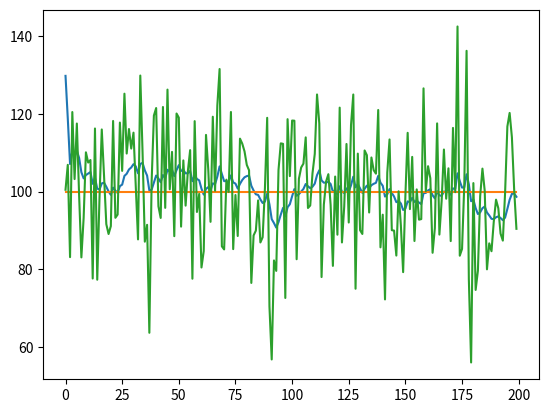

Python code for this plot:
import numpy as np
import matplotlib.pyplot as plt
import math


class kalman:
    def __init__(self, Q, R):
        self.Q = Q
        self.R = R

        self.P_k_k1 = 1
        self.Kg = 0
        self.P_k1_k1 = 1
        self.x_k_k1 = 0
        self.ADC_OLD_Value = 0
        self.Z_k = 0
        self.kalman_adc_old = 0

    def kalman_prepare(self, ADC_Value,aaa = 60):

        self.Z_k = ADC_Value

        if (abs(self.kalman_adc_old - ADC_Value) >= aaa):
            self.x_k1_k1 = ADC_Value * 0.382 + self.kalman_adc_old * 0.618
        else:
            self.x_k1_k1 = self.kalman_adc_old;

        self.x_k_k1 = self.x_k1_k1
        self.P_k_k1 = self.P_k1_k1 + self.Q

        self.Kg = self.P_k_k1 / (self.P_k_k1 + self.R)

        kalman_adc = self.x_k_k1 + self.Kg * (self.Z_k - self.kalman_adc_old)
        self.P_k1_k1 = (1 - self.Kg) * self.P_k_k1
        self.P_k_k1 = self.P_k1_k1

        self.kalman_adc_old = kalman_adc

        return kalman_adc

    def kalman_filter(self,ADC,aaa):
        self.adc = []
        for item in ADC:
            self.adc.append(kalman.kalman_prepare(self, item, aaa))
        return self.adc
if __name__ == '__main__':

    a = [100] * 200
    array = np.array(a)

    s = np.random.normal(0, 15, 200)
    test_array = array + s
    li = kalman(0.001, 0.1)
    adc = li.kalman_filter(test_array,60)
    plt.plot(adc)
    plt.plot(array)
    plt.plot(test_array)
    plt.show()